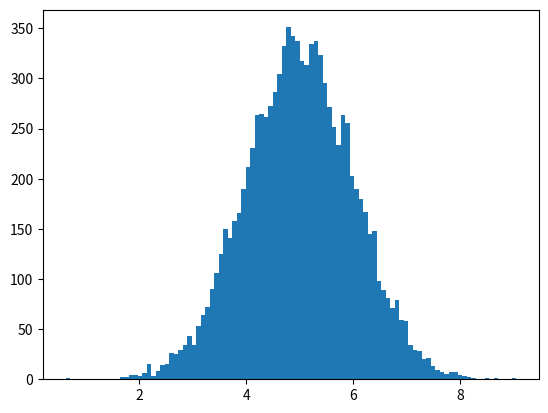

Reproduce this figure in Python.
# Machine Learning 1.1: Osservare e Distribuire Uniformemente i dati
# [redacted]
# Per maggiori informazioni sui cenni teorici e la natura dei dati consultare il README.md file

import numpy as np
import matplotlib.pyplot as plt

dataset = np.random.normal(5.0, 1.0, 10000)

plt.hist(dataset, 100)
plt.show()